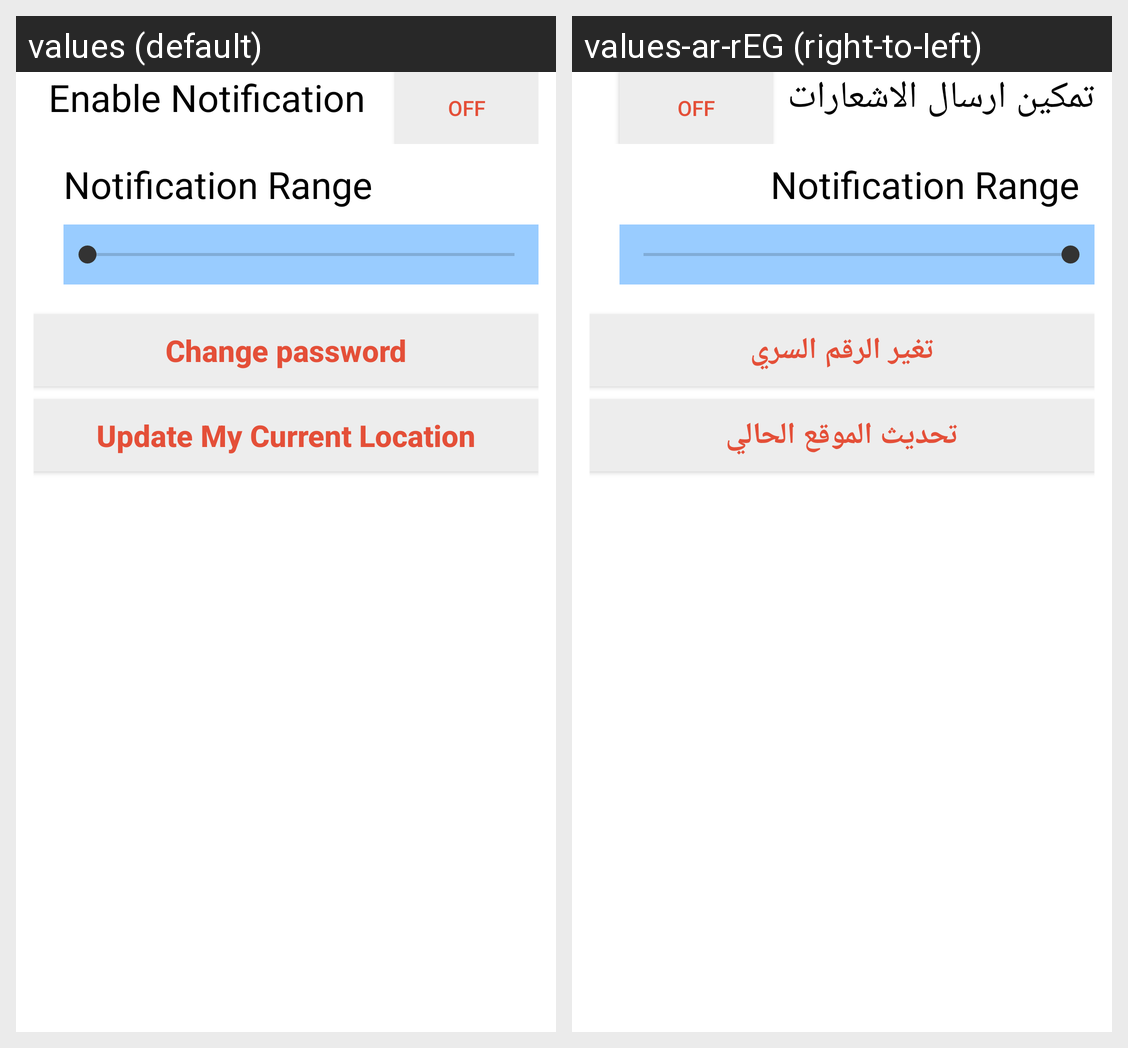

Translations of the strings shown on this Android screen, per locale in the grid:
Android screen res/layout/setting.xml rendered under 2 locales, left to right: values (default), values-ar-rEG (right-to-left). Device: Nexus 5 (rendered at 1080×1920; each locale shown at half size, 540×960, under a caption strip naming it); theme AppTheme.
Strings drawn on this screen, with the default value and each locale's value (text and hints the layout hard-codes, and strings that could not be matched under every locale, appear in the picture but are not listed):

Enable_Notification
  values: Enable Notification
  values-ar-rEG: تمكين ارسال الاشعارات

range
  values: Notification Range
  values-ar-rEG: Notification Range

Change_password
  values: Change password
  values-ar-rEG: تغير الرقم السري

up
  values: Update My Current Location
  values-ar-rEG: تحديث الموقع الحالي
